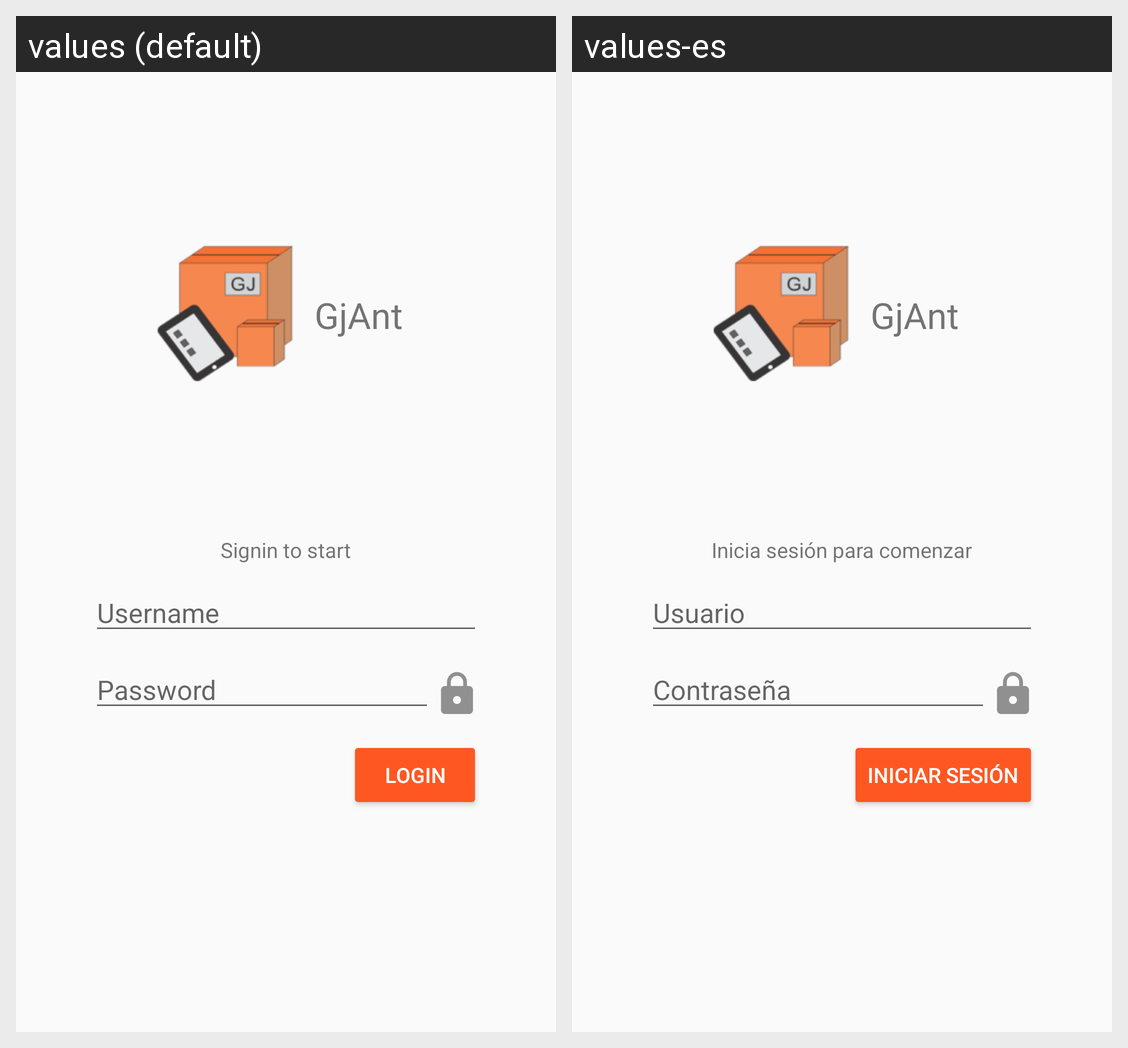

For this localized Android screen grid, give each drawn string resource with its value in every locale shown.
Android screen res/layout/activity_login.xml rendered under 2 locales, left to right: values (default), values-es. Device: Nexus 5 (rendered at 1080×1920; each locale shown at half size, 540×960, under a caption strip naming it); theme LoginTheme.
Strings drawn on this screen, with the default value and each locale's value (text and hints the layout hard-codes, and strings that could not be matched under every locale, appear in the picture but are not listed):

app_name
  values: GjAnt
  values-es: GjAnt

login_text
  values: Signin to start
  values-es: Inicia sesión para comenzar

username
  values: Username
  values-es: Usuario

password
  values: Password
  values-es: Contraseña

login
  values: Login
  values-es: Iniciar Sesión
